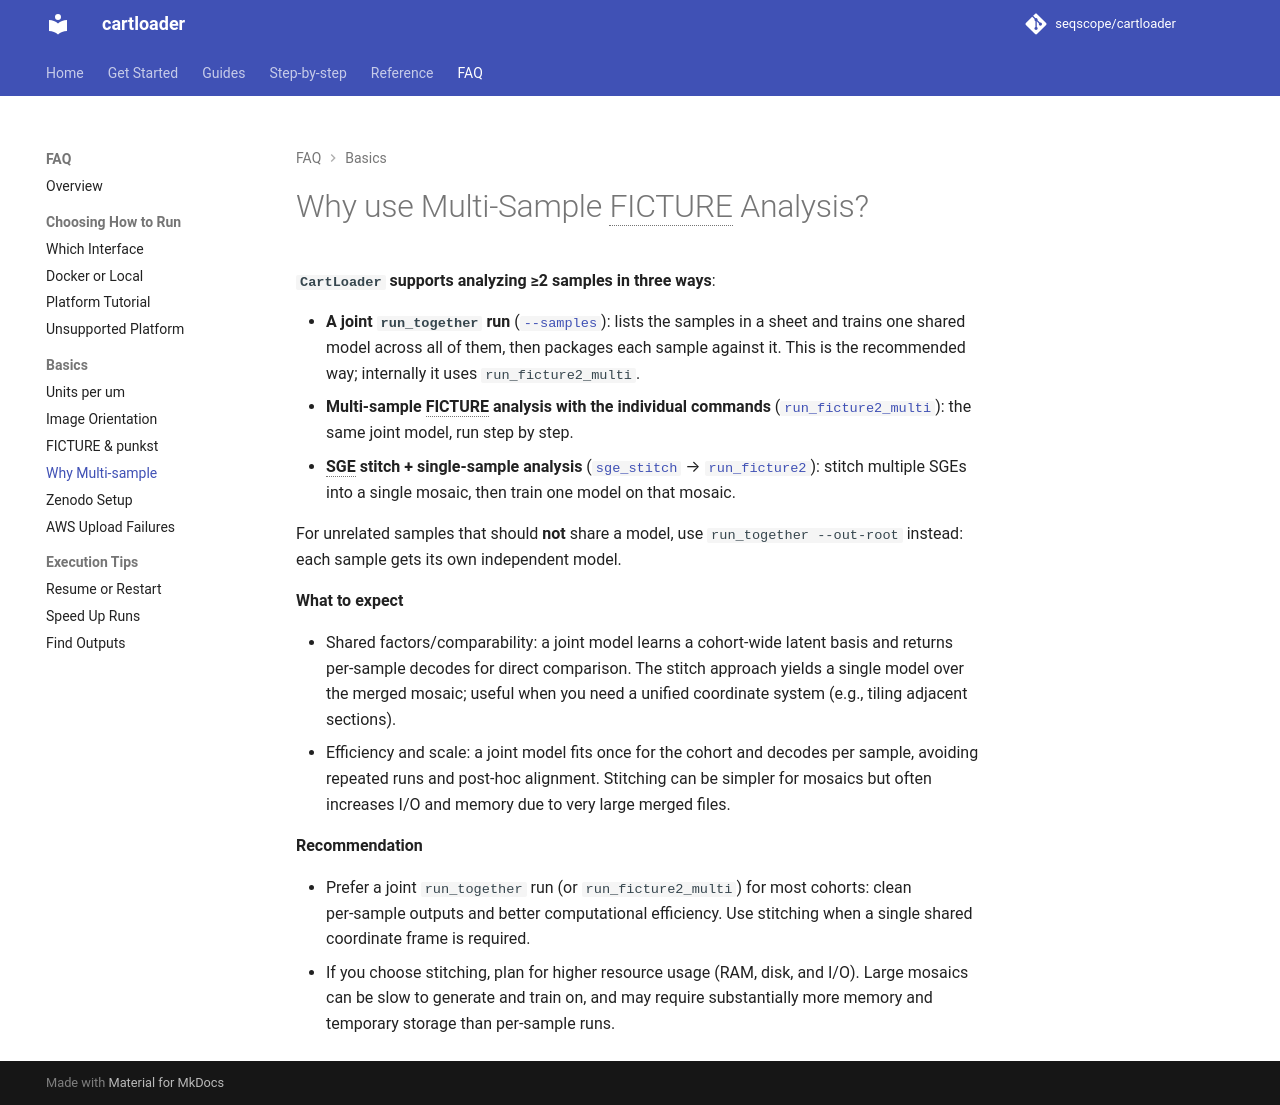

repository: seqscope/cartloader · page: faq/why_multi-sample/index.html · generator: mkdocs

# Why use Multi‑Sample FICTURE Analysis?

**`CartLoader` supports analyzing ≥2 samples in two ways**:

- Multi‑sample FICTURE analysis ([`run_ficture2_multi`](../reference/run_ficture2_multi.md)): Jointly learns spatial factors across all samples and writes per‑sample outputs in one parallelizable run.
- SGE stitch + single‑sample analysis ([`sge_stitch`](../reference/sge_stitch.md) → [`run_ficture2`](../reference/run_ficture2.md)): Stitch multiple SGEs into a single mosaic, then train one model on that mosaic.

**What to expect**

- Shared factors/comparability: `run_ficture2_multi` learns a cohort‑wide latent basis and returns per‑sample decodes for direct comparison. The stitch approach yields a single model over the merged mosaic; useful when you need a unified coordinate system (e.g., tiling adjacent sections).
- Efficiency and scale: `run_ficture2_multi` fits once for the cohort and decodes per sample, avoiding repeated runs and post‑hoc alignment. Stitching can be simpler for mosaics but often increases I/O and memory due to very large merged files.

**Recommendation:**

    - Prefer `run_ficture2_multi` for most cohorts for clean per‑sample outputs and better computational efficiency; use stitching when a single shared coordinate frame is required.
- If you choose stitching, plan for higher resource usage (RAM, disk, and I/O). Large mosaics can be slow to generate and train on, and may require substantially more memory and temporary storage than per‑sample runs.
